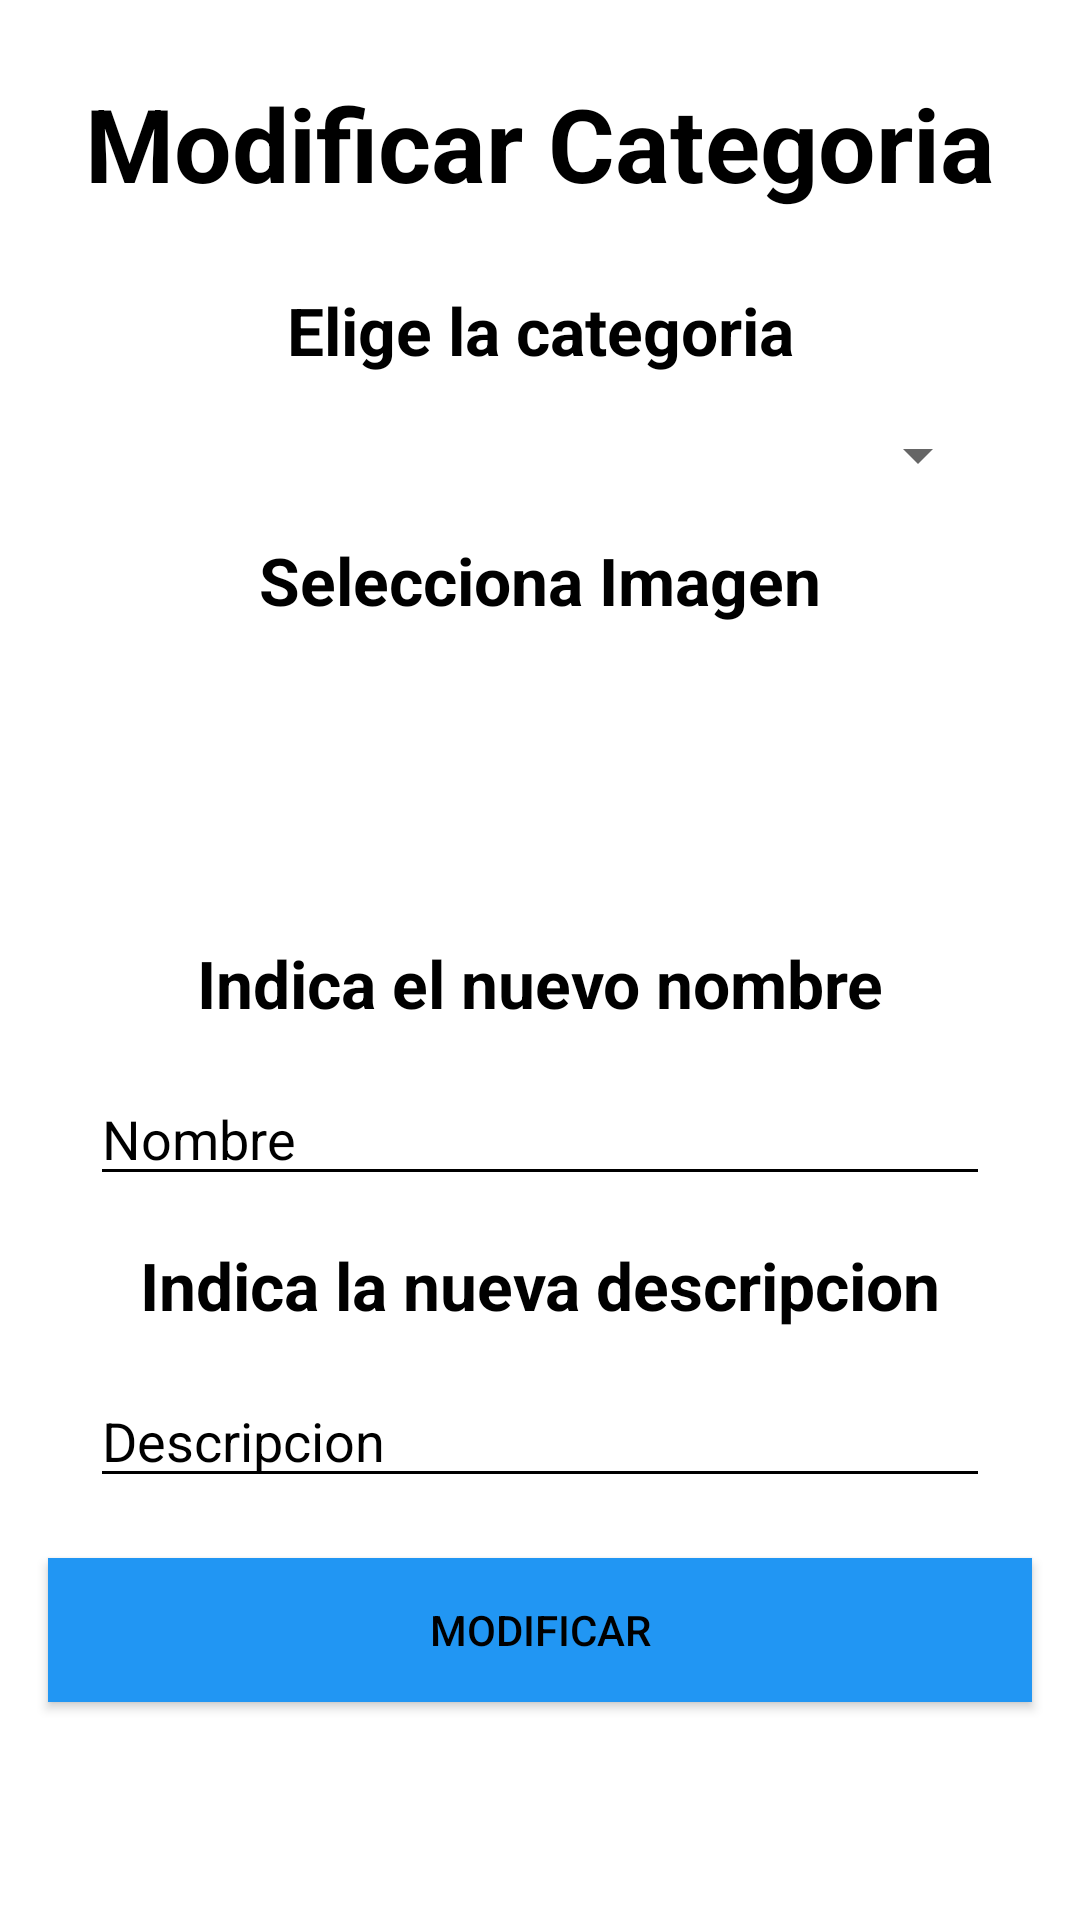

Reconstruct the res/layout file that produces this screen, plus the resources it refers to.
<!-- AndroidManifest.xml: application theme Theme.LaCasaNostraAPK -->
<!-- res/layout/fragment_modificar_plato.xml -->
<?xml version="1.0" encoding="utf-8"?>
<androidx.constraintlayout.widget.ConstraintLayout xmlns:android="http://schemas.android.com/apk/res/android"
    xmlns:app="http://schemas.android.com/apk/res-auto"
    xmlns:tools="http://schemas.android.com/tools"
    android:layout_width="match_parent"
    android:layout_height="match_parent">

    <TextView
        android:id="@+id/textView16"
        android:layout_width="wrap_content"
        android:layout_height="wrap_content"
        android:layout_marginTop="25dp"
        android:text="@string/modificar_plato"
        android:textAppearance="@style/TextAppearance.AppCompat.Display1"
        android:textStyle="bold"
        app:layout_constraintEnd_toEndOf="parent"
        app:layout_constraintStart_toStartOf="parent"
        app:layout_constraintTop_toTopOf="parent" />

    <TextView
        android:id="@+id/textView17"
        android:layout_width="wrap_content"
        android:layout_height="wrap_content"
        android:layout_marginTop="25dp"
        android:text="@string/elige_el_plato"
        android:textStyle="bold"
        android:textAppearance="@style/TextAppearance.AppCompat.Large"
        app:layout_constraintEnd_toEndOf="parent"
        app:layout_constraintStart_toStartOf="parent"
        app:layout_constraintTop_toBottomOf="@+id/textView16" />

    <Spinner
        android:id="@+id/sListaPlatos"
        android:layout_width="match_parent"
        android:layout_height="wrap_content"
        android:layout_marginStart="30dp"
        android:layout_marginTop="15dp"
        android:layout_marginEnd="30dp"
        app:layout_constraintEnd_toEndOf="parent"
        app:layout_constraintStart_toStartOf="parent"
        app:layout_constraintTop_toBottomOf="@+id/textView17"/>
    <TextView
        android:id="@+id/textView20"
        android:layout_width="wrap_content"
        android:layout_height="wrap_content"
        android:layout_marginTop="15dp"
        android:text="@string/selecciona_imagen"
        android:textStyle="bold"
        android:textAppearance="@style/TextAppearance.AppCompat.Large"
        app:layout_constraintEnd_toEndOf="parent"
        app:layout_constraintStart_toStartOf="parent"
        app:layout_constraintTop_toBottomOf="@+id/sListaPlatos" />


    <ImageView
        android:id="@+id/imageViewModificar"
        android:layout_width="80dp"
        android:layout_marginTop="10dp"
        android:layout_height="80dp"
        android:src="@drawable/plato"
        android:focusable="true"
        app:layout_constraintEnd_toEndOf="parent"
        app:layout_constraintStart_toStartOf="parent"
        app:layout_constraintTop_toBottomOf="@+id/textView20"/>

    <TextView
        android:id="@+id/textView18"
        android:layout_width="wrap_content"
        android:layout_height="wrap_content"
        android:layout_marginTop="15dp"
        android:text="@string/indica_el_nuevo_nombre"
        android:textStyle="bold"
        android:textAppearance="@style/TextAppearance.AppCompat.Large"
        app:layout_constraintEnd_toEndOf="parent"
        app:layout_constraintStart_toStartOf="parent"
        app:layout_constraintTop_toBottomOf="@+id/imageViewModificar" />

    <EditText
        android:id="@+id/etValorNombre"
        android:layout_width="match_parent"
        android:layout_height="wrap_content"
        android:layout_marginStart="30dp"
        android:layout_marginTop="15dp"
        android:layout_marginEnd="30dp"
        android:ems="10"
        android:hint="@string/nombre"
        android:backgroundTint="@color/black"
        android:textColorHint="@color/black"
        android:textColor="@color/black"
        android:inputType="text"
        app:layout_constraintEnd_toEndOf="parent"
        app:layout_constraintStart_toStartOf="parent"
        app:layout_constraintTop_toBottomOf="@+id/textView18" />

    <TextView
        android:id="@+id/textView19"
        android:layout_width="wrap_content"
        android:layout_height="wrap_content"
        android:layout_marginTop="15dp"
        android:text="@string/indica_la_nueva_descripcion"
        android:textStyle="bold"
        android:textAppearance="@style/TextAppearance.AppCompat.Large"
        app:layout_constraintEnd_toEndOf="parent"
        app:layout_constraintStart_toStartOf="parent"
        app:layout_constraintTop_toBottomOf="@+id/etValorNombre" />

    <EditText
        android:id="@+id/etDescripcionModificada"
        android:layout_width="match_parent"
        android:layout_height="wrap_content"
        android:layout_marginStart="30dp"
        android:layout_marginTop="15dp"
        android:layout_marginEnd="30dp"
        android:ems="10"
        android:backgroundTint="@color/black"
        android:textColorHint="@color/black"
        android:textColor="@color/black"
        android:hint="@string/descripcion"
        android:inputType="text"
        app:layout_constraintEnd_toEndOf="parent"
        app:layout_constraintStart_toStartOf="parent"
        app:layout_constraintTop_toBottomOf="@+id/textView19" />



    <Button
        android:id="@+id/btnModificarPlato"
        android:layout_width="match_parent"
        android:layout_height="wrap_content"
        android:text="@string/modificar"
        android:layout_marginStart="16dp"
        android:layout_marginEnd="16dp"
        android:background="@color/botones"
        app:layout_constraintEnd_toEndOf="parent"
        app:layout_constraintStart_toStartOf="parent"
        tools:layout_editor_absoluteY="564dp"
        android:layout_marginTop="20dp"
        app:layout_constraintTop_toBottomOf="@+id/etDescripcionModificada"/>
</androidx.constraintlayout.widget.ConstraintLayout>
<!-- resources referenced by this layout -->
<resources>
  <color name="black">#FF000000</color>
  <color name="botones">#2196F3</color>
  <string name="descripcion">Descripcion</string>
  <string name="elige_el_plato">Elige la categoria</string>
  <string name="indica_el_nuevo_nombre">Indica el nuevo nombre</string>
  <string name="indica_la_nueva_descripcion">Indica la nueva descripcion</string>
  <string name="modificar">MODIFICAR</string>
  <string name="modificar_plato">Modificar Categoria</string>
  <string name="nombre">Nombre</string>
  <string name="selecciona_imagen">Selecciona Imagen</string>
  <style name="Theme.LaCasaNostraAPK" parent="Theme.MaterialComponents.DayNight.NoActionBar">
          
          <item name="colorPrimary">@color/botones</item>
          <item name="colorPrimaryVariant">@color/purple_700</item>
          <item name="colorOnPrimary">@color/white</item>
          
          <item name="colorSecondary">@color/teal_200</item>
          <item name="colorSecondaryVariant">@color/teal_700</item>
          <item name="colorOnSecondary">@color/black</item>
          
          <item name="android:statusBarColor">?attr/colorPrimaryVariant</item>
          
          <item name="android:textColor">@color/black</item>
          <item name="editTextColor">@color/black</item>
      </style>
  <color name="purple_700">#FF3700B3</color>
  <color name="white">#FFFFFFFF</color>
  <color name="teal_200">#FF03DAC5</color>
  <color name="teal_700">#FF018786</color>
</resources>
